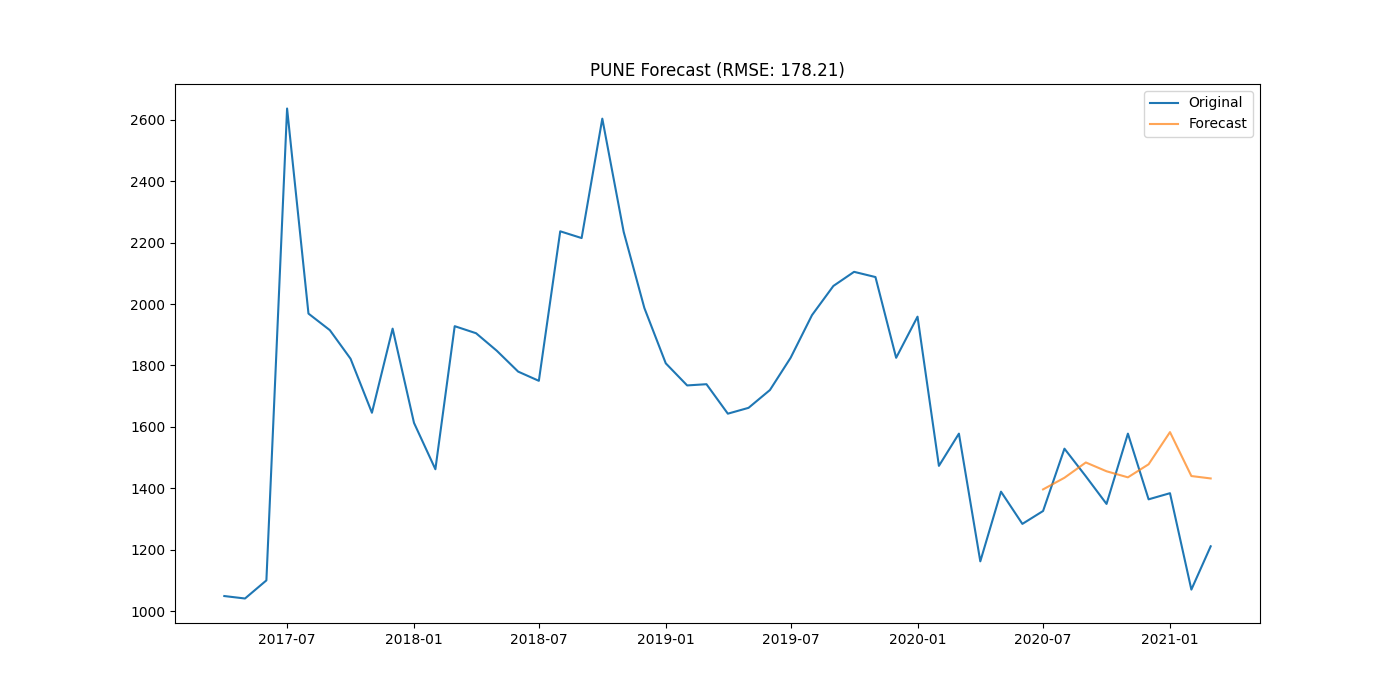

Source data for this figure (header and first rows):
district, date, actual, forecast
PUNE, 2020-07-01, 1326, 1396
PUNE, 2020-08-01, 1529, 1434
PUNE, 2020-09-01, 1439, 1484
PUNE, 2020-10-01, 1349, 1455
PUNE, 2020-11-01, 1578, 1436
PUNE, 2020-12-01, 1364, 1478
PUNE, 2021-01-01, 1384, 1583
PUNE, 2021-02-01, 1070, 1440
PUNE, 2021-03-01, 1211, 1432
